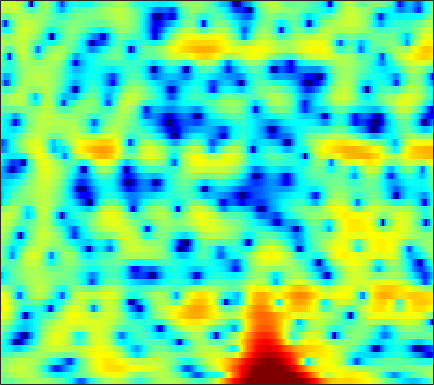

The table this chart was drawn from, first rows:
-1.025, -1.2539, -1.4234, -1.4383, -1.336, -1.0698, -0.70547, -0.40436, -0.0068556, 0.37631, 0.72461, 0.96168, 1.2216, 1.4109, 1.5025, 1.5614, 1.5476, 1.4993, 1.382, 1.1991, 0.96756, 0.74814, 0.40908, 0.010938
-0.8428, -0.2918, 0.3472, 0.8908, 1.243, 1.642, 1.965, 2.156, 2.343, 2.448, 2.468, 2.421, 2.28, 2.043, 1.8, 1.384, 0.861, 0.3976, -0.3119, -1.127, -2.028, -2.745, -3.728, -4.678
0.1198, 0.6567, 1.291, 1.831, 2.177, 2.559, 2.843, 2.993, 3.112, 3.132, 3.046, 2.906, 2.616, 2.196, 1.788, 1.107, 0.2592, -0.4979, -1.691, -3.134, -4.863, -6.383, -8.746, -11.49
-0.596, -0.1659, 0.3694, 0.8477, 1.168, 1.542, 1.85, 2.036, 2.224, 2.347, 2.396, 2.383, 2.293, 2.114, 1.918, 1.569, 1.123, 0.7226, 0.0991, -0.6229, -1.437, -2.084, -2.998, -3.949
-3.322, -2.82, -2.3, -1.909, -1.673, -1.411, -1.169, -0.9938, -0.749, -0.4773, -0.1808, 0.05483, 0.3664, 0.6598, 0.8562, 1.077, 1.243, 1.329, 1.382, 1.367, 1.289, 1.193, 1.019, 0.7961
-4.34, -4.487, -4.915, -5.566, -6.151, -7.003, -7.754, -8.105, -8.11, -7.524, -6.533, -5.65, -4.41, -3.198, -2.339, -1.274, -0.3202, 0.3172, 1.058, 1.676, 2.182, 2.491, 2.801, 3.009
-3.346, -4.259, -5.851, -7.97, -10.04, -13.71, -19.28, -26.16, -26.16, -19.53, -15.91, -13.84, -11.29, -8.825, -7.062, -4.872, -2.931, -1.645, -0.1564, 1.086, 2.11, 2.743, 3.412, 3.894
-1.097, -2.001, -3.427, -5.097, -6.509, -8.513, -10.59, -12.16, -14.4, -17.09, -21.23, -25.13, -20.76, -14.44, -11.04, -7.592, -4.908, -3.251, -1.4, 0.1411, 1.408, 2.197, 3.057, 3.711
0.8494, 0.1865, -0.8042, -1.906, -2.797, -4.027, -5.253, -6.14, -7.216, -8.082, -8.6, -8.703, -8.417, -7.657, -6.86, -5.605, -4.257, -3.252, -1.981, -0.8042, 0.2497, 0.9538, 1.783, 2.49
2.992, 2.462, 1.619, 0.6262, -0.2061, -1.422, -2.73, -3.739, -5.08, -6.334, -7.315, -7.744, -7.814, -7.337, -6.72, -5.718, -4.647, -3.854, -2.84, -1.903, -1.055, -0.4734, 0.2624, 0.969
5.598, 5.104, 4.247, 3.194, 2.261, 0.7776, -1.005, -2.588, -5.196, -8.75, -14.27, -21.96, -19.74, -12.45, -9.534, -6.98, -5.347, -4.512, -3.771, -3.374, -3.171, -3.057, -2.792, -2.251
6.707, 6.227, 5.409, 4.407, 3.533, 2.225, 0.7768, -0.3885, -1.991, -3.583, -4.942, -5.588, -5.806, -5.383, -4.895, -4.287, -3.893, -3.882, -4.299, -5.399, -7.414, -9.825, -15.46, -19.12
6.413, 5.881, 4.987, 3.874, 2.925, 1.56, 0.1342, -0.865, -1.93, -2.561, -2.741, -2.639, -2.306, -1.881, -1.594, -1.331, -1.298, -1.434, -1.907, -2.714, -3.833, -4.79, -5.926, -6.48
5.69, 5.117, 4.138, 2.84, 1.596, -0.574, -3.592, -6.799, -12.78, -12.62, -7.174, -4.409, -1.924, -0.2597, 0.6289, 1.446, 1.893, 2.021, 1.95, 1.633, 1.066, 0.5007, -0.3904, -1.518
1.281, 1.106, 0.7823, 0.2784, -0.2791, -1.256, -2.449, -3.373, -4.183, -4.027, -2.943, -1.892, -0.4977, 0.6775, 1.373, 2.076, 2.526, 2.709, 2.75, 2.591, 2.234, 1.838, 1.142, 0.2319
-6.108, -4.951, -3.714, -2.843, -2.377, -1.931, -1.615, -1.408, -1.119, -0.7457, -0.2829, 0.1045, 0.6376, 1.137, 1.471, 1.811, 2.037, 2.123, 2.132, 2.01, 1.788, 1.555, 1.16, 0.7062
-9.287, -7.337, -5.385, -3.971, -3.137, -2.243, -1.526, -1.05, -0.4922, 0.01005, 0.4657, 0.7797, 1.149, 1.45, 1.626, 1.784, 1.841, 1.82, 1.715, 1.532, 1.282, 1.071, 0.7796, 0.5
-4.394, -3.995, -3.422, -2.837, -2.393, -1.81, -1.232, -0.7927, -0.1977, 0.3747, 0.8968, 1.25, 1.638, 1.905, 2.02, 2.058, 1.944, 1.766, 1.411, 0.9541, 0.4223, 0.02759, -0.4325, -0.7556
-1.072, -1.422, -1.91, -2.319, -2.501, -2.461, -2.009, -1.463, -0.5551, 0.4083, 1.301, 1.878, 2.483, 2.891, 3.045, 3.036, 2.768, 2.377, 1.581, 0.4415, -1.041, -2.353, -4.133, -5.225
0.4112, -0.7689, -2.831, -5.684, -8.464, -11.46, -9.193, -6.287, -3.162, -0.8661, 0.8482, 1.841, 2.854, 3.554, 3.878, 4.03, 3.848, 3.473, 2.584, 1.175, -0.9156, -3.154, -7.404, -12.18
0.3625, -0.797, -2.72, -5.037, -6.809, -8.363, -7.801, -6.529, -4.612, -2.87, -1.357, -0.3523, 0.8236, 1.764, 2.316, 2.821, 3.049, 3.026, 2.752, 2.197, 1.432, 0.7947, -0.003841, -0.5497
1.044, 0.3312, -0.7817, -2.007, -2.971, -4.204, -5.231, -5.818, -6.225, -5.945, -4.855, -3.724, -2.091, -0.5872, 0.3634, 1.382, 2.104, 2.46, 2.726, 2.767, 2.621, 2.425, 2.074, 1.678
2.157, 1.663, 0.7692, -0.4297, -1.537, -3.407, -5.992, -8.722, -15.06, -28.74, -12.72, -8.216, -4.511, -2.015, -0.6059, 0.8256, 1.855, 2.42, 2.907, 3.16, 3.183, 3.062, 2.743, 2.261
2.717, 2.432, 1.826, 0.978, 0.1838, -1.093, -2.573, -3.696, -4.965, -5.506, -5.004, -4.171, -2.833, -1.496, -0.5831, 0.4998, 1.39, 1.908, 2.395, 2.624, 2.611, 2.44, 2, 1.316
3.052, 2.949, 2.667, 2.236, 1.798, 1.118, 0.3342, -0.2861, -1.095, -1.779, -2.272, -2.457, -2.397, -1.909, -1.347, -0.4128, 0.5173, 1.118, 1.728, 2.014, 1.961, 1.689, 0.9928, -0.08396
2.902, 3.01, 3.088, 3.023, 2.868, 2.494, 1.882, 1.233, 0.1037, -1.459, -3.562, -5.547, -8.173, -7.97, -5.721, -2.7, -0.398, 0.8513, 1.963, 2.551, 2.616, 2.325, 1.476, 0.05573
-0.9808, -0.2564, 0.6149, 1.263, 1.584, 1.722, 1.556, 1.205, 0.3865, -0.9061, -2.763, -4.496, -6.707, -6.495, -4.658, -1.951, 0.1865, 1.381, 2.47, 3.055, 3.19, 3.005, 2.396, 1.361
-8.751, -6.342, -4.082, -2.502, -1.654, -0.8579, -0.3854, -0.2016, -0.1697, -0.285, -0.4848, -0.6057, -0.6057, -0.3318, 0.06862, 0.7501, 1.47, 1.955, 2.46, 2.735, 2.769, 2.636, 2.24, 1.622
-9.029, -7.676, -6.025, -4.631, -3.77, -2.803, -2.038, -1.571, -1.052, -0.6156, -0.2236, 0.05631, 0.4575, 0.8636, 1.187, 1.621, 2.029, 2.283, 2.534, 2.66, 2.629, 2.499, 2.174, 1.694
-8.071, -7.425, -6.537, -5.66, -5.024, -4.22, -3.465, -2.922, -2.215, -1.547, -0.885, -0.4, 0.2275, 0.8243, 1.243, 1.759, 2.197, 2.469, 2.728, 2.868, 2.866, 2.761, 2.49, 2.056
-8.766, -8.273, -7.708, -7.204, -6.81, -6.234, -5.584, -5.021, -4.207, -3.32, -2.409, -1.709, -0.8009, 0.09333, 0.7243, 1.482, 2.129, 2.533, 2.949, 3.202, 3.296, 3.259, 3.062, 2.692
-9.545, -9.556, -9.796, -10.14, -10.34, -10.3, -9.745, -9.07, -7.933, -6.639, -5.274, -4.223, -2.785, -1.386, -0.3897, 0.8129, 1.845, 2.477, 3.134, 3.57, 3.788, 3.819, 3.683, 3.368
-8.925, -9.962, -12.02, -15.12, -18.52, -22.06, -18.72, -15.98, -13.57, -11.91, -10.25, -8.699, -6.211, -3.675, -1.942, 0.04136, 1.616, 2.546, 3.446, 4.025, 4.298, 4.32, 4.139, 3.759
-6.245, -7.415, -9.352, -11.7, -13.54, -15.16, -14.91, -14.35, -14.58, -17.12, -30.48, -20.48, -10.12, -4.85, -2.105, 0.5569, 2.435, 3.434, 4.311, 4.747, 4.809, 4.636, 4.178, 3.475
-4.685, -5.451, -6.199, -6.639, -6.776, -6.82, -6.756, -6.636, -6.46, -6.272, -5.599, -4.527, -2.439, -0.2065, 1.32, 3.009, 4.197, 4.748, 5.09, 4.948, 4.374, 3.705, 2.537, 1.194
-10.45, -11.5, -10.12, -7.821, -6.341, -4.72, -3.446, -2.647, -1.677, -0.7572, 0.2236, 1.004, 2.064, 3.093, 3.777, 4.476, 4.86, 4.913, 4.579, 3.728, 2.246, 0.6438, -2.3, -6.121
-12.35, -13.56, -11.35, -8.324, -6.537, -4.614, -3.083, -2.103, -0.9548, 0.1167, 1.094, 1.784, 2.619, 3.325, 3.749, 4.118, 4.23, 4.112, 3.61, 2.684, 1.22, -0.307, -2.972, -6.252
-6.075, -6.408, -6.446, -6.125, -5.689, -5.034, -4.232, -3.576, -2.622, -1.607, -0.6041, 0.1228, 1.006, 1.769, 2.225, 2.677, 2.916, 2.931, 2.756, 2.336, 1.709, 1.133, 0.3034, -0.4157
-4.877, -5.341, -5.955, -6.56, -6.968, -7.364, -7.413, -7.076, -6.098, -4.752, -3.264, -2.208, -0.9354, 0.1332, 0.7925, 1.481, 1.961, 2.196, 2.362, 2.365, 2.25, 2.108, 1.883, 1.658
-4.476, -5.086, -6.166, -7.693, -9.33, -12.45, -17.1, -18.27, -13.06, -8.658, -5.571, -3.84, -2.032, -0.6719, 0.1371, 0.9909, 1.625, 1.992, 2.336, 2.55, 2.644, 2.654, 2.604, 2.491
-3.611, -3.858, -4.488, -5.504, -6.586, -8.317, -9.796, -9.91, -8.286, -6.019, -3.969, -2.7, -1.362, -0.336, 0.2796, 0.9611, 1.52, 1.88, 2.266, 2.565, 2.743, 2.792, 2.736, 2.553
-2.296, -1.817, -1.48, -1.419, -1.464, -1.575, -1.62, -1.516, -1.226, -0.8081, -0.4033, -0.159, 0.02472, 0.09788, 0.1133, 0.1897, 0.4695, 0.8112, 1.402, 1.963, 2.373, 2.513, 2.436, 2.044
-0.5942, 0.202, 0.9641, 1.481, 1.769, 2.039, 2.215, 2.296, 2.305, 2.179, 1.81, 1.308, 0.2738, -1.319, -2.893, -5.079, -5.478, -4.023, -1.573, 0.3306, 1.522, 1.98, 2.045, 1.474
0.0972, 0.4462, 0.88, 1.322, 1.636, 2.057, 2.429, 2.622, 2.743, 2.615, 2.181, 1.583, 0.314, -1.698, -3.862, -7.544, -8.536, -5.985, -2.569, -0.2819, 1.063, 1.577, 1.694, 1.204
-2.201, -2.647, -2.927, -2.663, -2.123, -1.153, -0.1495, 0.5125, 1.197, 1.603, 1.734, 1.66, 1.336, 0.8424, 0.4454, 0.06195, 0.02209, 0.2589, 0.796, 1.35, 1.748, 1.87, 1.758, 1.33
-6.927, -9.886, -14.81, -13.67, -9.816, -6.034, -3.45, -2.017, -0.5981, 0.4168, 1.1, 1.444, 1.734, 1.888, 1.954, 2.026, 2.104, 2.183, 2.278, 2.345, 2.326, 2.235, 1.976, 1.539
-6.05, -7.901, -9.807, -9.62, -8.208, -5.946, -3.947, -2.693, -1.33, -0.252, 0.5719, 1.042, 1.521, 1.851, 2.027, 2.187, 2.294, 2.341, 2.369, 2.35, 2.259, 2.133, 1.873, 1.482
-2.73, -3.517, -4.256, -4.495, -4.305, -3.681, -2.794, -2.052, -1.082, -0.2319, 0.4621, 0.8692, 1.256, 1.497, 1.602, 1.673, 1.711, 1.73, 1.769, 1.797, 1.801, 1.764, 1.634, 1.39
-1.031, -2.161, -3.545, -4.423, -4.505, -3.834, -2.631, -1.665, -0.4692, 0.4411, 1.054, 1.322, 1.427, 1.286, 1.069, 0.7451, 0.4692, 0.3916, 0.4953, 0.7713, 1.135, 1.379, 1.608, 1.683
0.276, -1.87, -6.146, -14.44, -17.14, -7.655, -3.095, -0.9938, 0.8777, 1.995, 2.508, 2.528, 2.086, 1.109, 0.003086, -1.892, -3.821, -4.478, -3.664, -1.917, -0.3228, 0.6098, 1.504, 2.058
2.047, 0.8195, -0.931, -2.264, -2.442, -1.485, 0.05713, 1.136, 2.227, 2.876, 3.034, 2.802, 1.987, 0.4788, -1.245, -4.713, -10.23, -13.76, -9.282, -5.248, -2.909, -1.793, -0.8021, -0.137
2.156, 1.737, 1.287, 1.067, 1.083, 1.356, 1.817, 2.196, 2.619, 2.853, 2.822, 2.599, 2, 1.052, 0.1442, -1.218, -2.508, -3.237, -3.832, -4.159, -4.546, -4.978, -5.633, -5.936
0.6514, 0.3562, 0.1823, 0.3272, 0.6331, 1.206, 1.828, 2.272, 2.766, 3.082, 3.19, 3.124, 2.838, 2.343, 1.857, 1.066, 0.1617, -0.6048, -1.764, -3.204, -5.191, -7.324, -11.95, -24.32
-3.497, -4.79, -5.474, -4.346, -2.887, -0.9932, 0.5549, 1.466, 2.382, 2.992, 3.333, 3.427, 3.37, 3.129, 2.836, 2.313, 1.63, 1.014, 0.03875, -1.142, -2.551, -3.717, -5.247, -6.244
-6.672, -10.78, -15.81, -9.321, -5.635, -2.417, -0.3083, 0.7941, 1.822, 2.462, 2.81, 2.921, 2.915, 2.771, 2.59, 2.284, 1.888, 1.538, 0.9918, 0.3606, -0.3295, -0.8513, -1.495, -1.993
-1.063, -1.635, -1.908, -1.489, -0.8594, 0.0978, 0.9588, 1.459, 1.88, 2.043, 1.978, 1.823, 1.537, 1.251, 1.091, 0.9636, 0.9281, 0.9097, 0.8368, 0.6511, 0.3324, -0.007355, -0.5699, -1.234
2.329, 2.195, 2.15, 2.241, 2.37, 2.545, 2.635, 2.599, 2.34, 1.788, 0.9007, 0.01818, -1.33, -2.503, -2.877, -2.484, -1.475, -0.6987, 0.1096, 0.5486, 0.589, 0.357, -0.3059, -1.398
2.687, 2.741, 2.903, 3.118, 3.269, 3.401, 3.366, 3.176, 2.648, 1.686, 0.1301, -1.611, -5.244, -12.67, -38.92, -9.763, -4.278, -1.984, -0.1049, 0.8995, 1.244, 1.132, 0.4907, -0.7318
